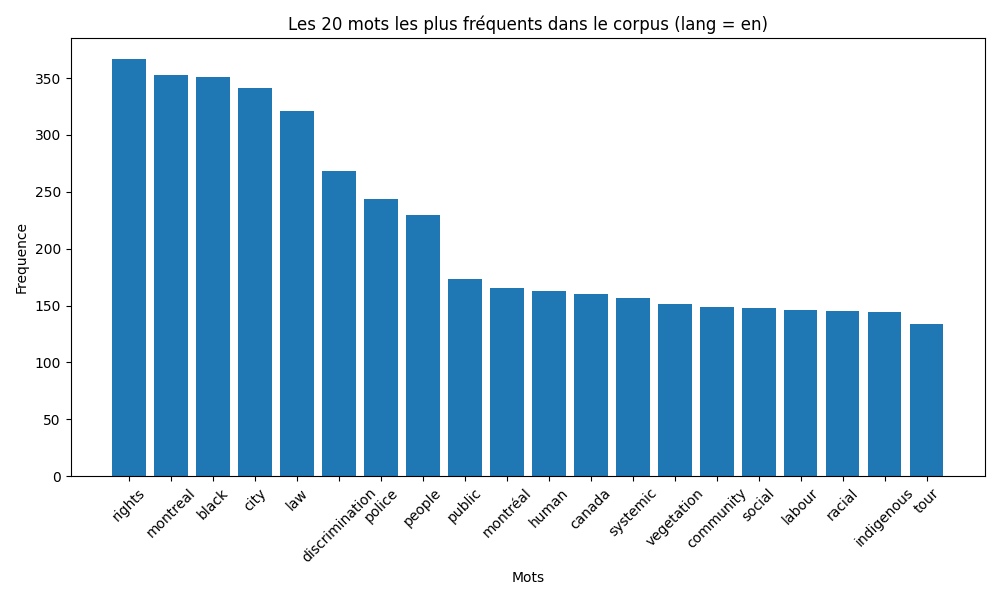

The file beside this chart, header and first rows:
Word, Frequency
rights, 367
montreal, 353
black, 351
city, 341
law, 321
discrimination, 268
police, 244
people, 230
public, 173
montréal, 165
human, 163
canada, 160
systemic, 157
vegetation, 151
community, 149
social, 148
labour, 146
racial, 145
indigenous, 144
tour, 134
